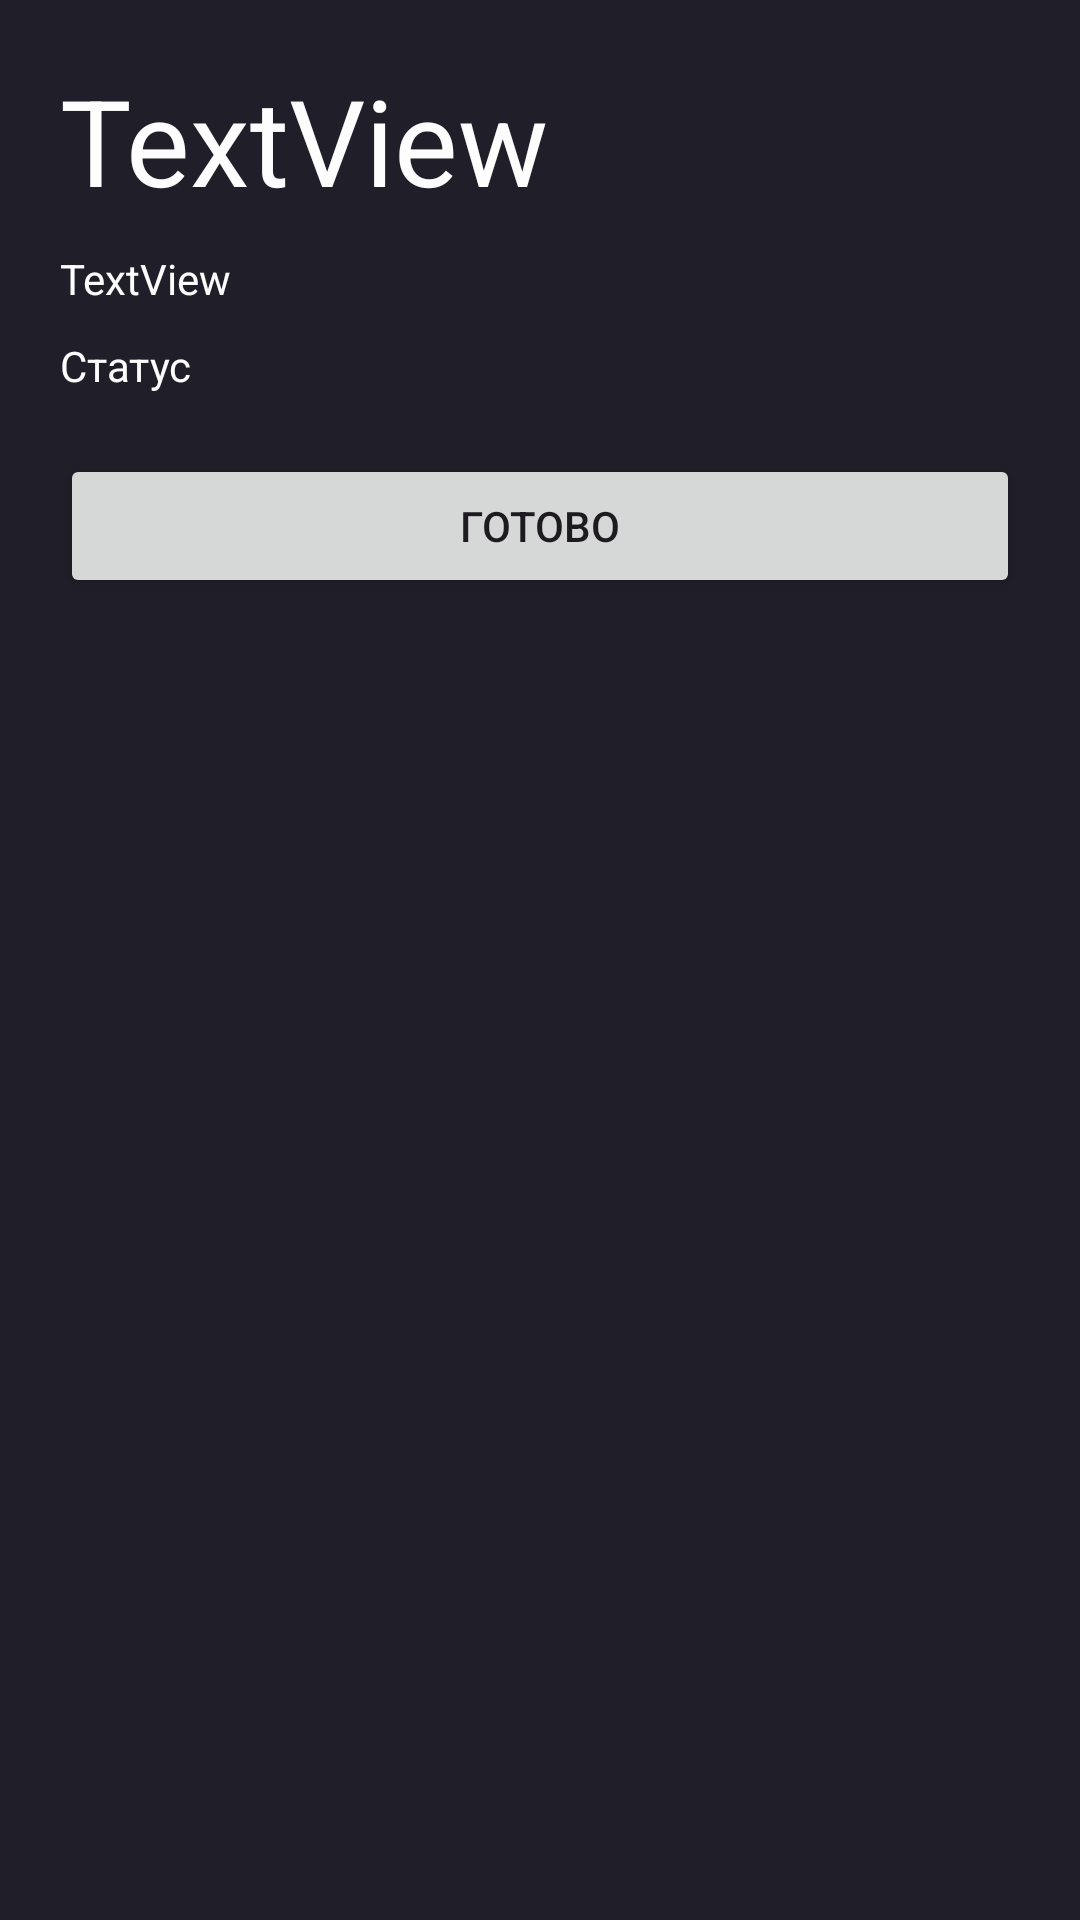

Reconstruct the res/layout file that produces this screen, plus the resources it refers to.
<!-- AndroidManifest.xml: application theme Theme.Mycrm -->
<!-- res/layout/activity_tasks.xml -->
<?xml version="1.0" encoding="utf-8"?>
<LinearLayout xmlns:android="http://schemas.android.com/apk/res/android"
    android:orientation="vertical"
    android:layout_width="match_parent"
    android:padding="20dp"
    android:id="@+id/tasw"
    android:background="#201E28"
    android:layout_height="match_parent">

    <TextView
        android:id="@+id/textView"
        android:layout_width="match_parent"
        android:layout_height="wrap_content"
        android:textSize="40dp"
        android:textColor="#fdfdfd"
        android:text="TextView" />

    <TextView
        android:id="@+id/textView2"
        android:layout_width="match_parent"
        android:layout_marginTop="10dp"
        android:textColor="#fdfdfd"
        android:layout_height="wrap_content"
        android:text="TextView" />
    <TextView
        android:id="@+id/textView3"
        android:layout_width="match_parent"
        android:textColor="#fdfdfd"
        android:layout_height="wrap_content"
        android:layout_marginTop="10dp"
        android:text="Статус" />
    <Button
        android:id="@+id/button2"
        android:layout_width="match_parent"
        android:layout_height="wrap_content"
        android:layout_marginTop="20dp"
        android:text="Готово" />
    <androidx.recyclerview.widget.RecyclerView
        android:id="@+id/tasks"
        android:layout_width="match_parent"
        android:layout_height="match_parent" />


</LinearLayout>
<!-- resources referenced by this layout -->
<resources>
  <style name="Theme.Mycrm" parent="Base.Theme.Mycrm" />
  <style name="Base.Theme.Mycrm" parent="Theme.Material3.DayNight.NoActionBar">
          
          
      </style>
</resources>
